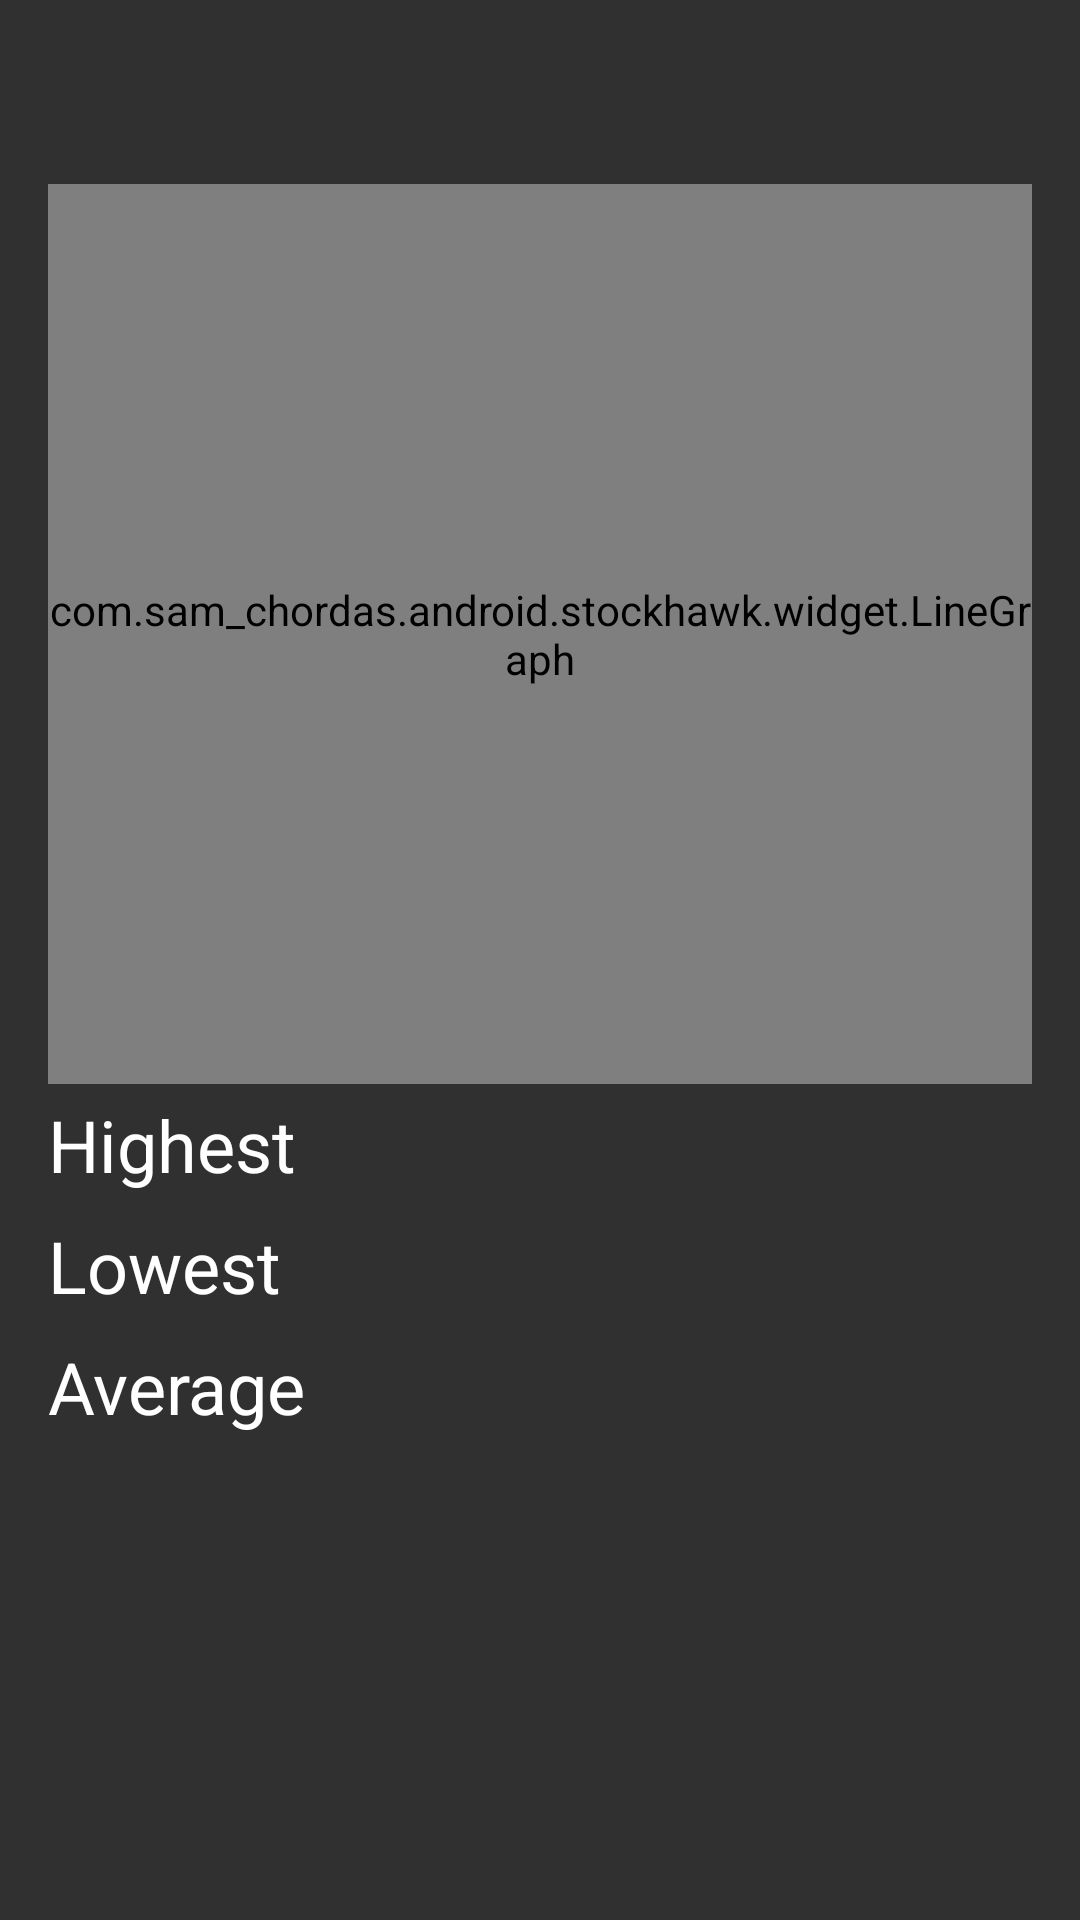

Produce the Android XML layout that renders to this screen, including the resource entries it uses.
<!-- AndroidManifest.xml: application theme AppTheme -->
<!-- res/layout/activity_detail.xml -->
<?xml version="1.0" encoding="utf-8"?>
<LinearLayout xmlns:android="http://schemas.android.com/apk/res/android"
    xmlns:tools="http://schemas.android.com/tools"
    android:layout_width="match_parent"
    android:layout_height="match_parent"
    android:orientation="vertical"
    android:paddingBottom="@dimen/activity_vertical_margin"
    android:paddingLeft="@dimen/activity_horizontal_margin"
    android:paddingRight="@dimen/activity_horizontal_margin"
    android:paddingTop="@dimen/activity_vertical_margin"
    tools:context="com.sam_chordas.android.stockhawk.ui.DetailActivity">

    <LinearLayout
        android:orientation="horizontal"
        android:layout_width="match_parent"
        android:layout_height="wrap_content">
        <TextView
            android:id="@+id/symbol"
            style="@style/TextAppearance.AppCompat.Display1"
            android:layout_width="wrap_content"
            android:layout_height="wrap_content" />
        <TextView
            android:id="@+id/price_now"
            android:layout_width="wrap_content"
            android:layout_height="wrap_content" />
    </LinearLayout>

    <com.sam_chordas.android.stockhawk.widget.LineGraph
        android:id="@+id/price_graph"
        android:layout_width="match_parent"
        android:layout_height="300dp" />
    <LinearLayout
        android:layout_width="match_parent"
        android:layout_height="wrap_content"
        android:paddingTop="4dp"
        android:paddingBottom="4dp"
        android:orientation="horizontal">
        <TextView
            android:text="Highest"
            style="@style/TextAppearance.AppCompat.Headline"
            android:layout_width="wrap_content"
            android:layout_height="wrap_content" />
        <TextView
            android:id="@+id/highest_price"
            style="@style/TextAppearance.AppCompat.Body1"
            android:layout_width="wrap_content"
            android:layout_height="wrap_content" />
    </LinearLayout>
    <LinearLayout
        android:layout_width="match_parent"
        android:layout_height="wrap_content"
        android:paddingTop="4dp"
        android:paddingBottom="4dp"
        android:orientation="horizontal">
        <TextView
            android:text="Lowest"
            style="@style/TextAppearance.AppCompat.Headline"
            android:layout_width="wrap_content"
            android:layout_height="wrap_content" />
        <TextView
            android:id="@+id/lowest_price"
            style="@style/TextAppearance.AppCompat.Body1"
            android:layout_width="wrap_content"
            android:layout_height="wrap_content" />
    </LinearLayout>
    <LinearLayout
        android:layout_width="match_parent"
        android:layout_height="wrap_content"
        android:paddingTop="4dp"
        android:paddingBottom="4dp"
        android:orientation="horizontal">
        <TextView
            android:text="Average"
            style="@style/TextAppearance.AppCompat.Headline"
            android:layout_width="wrap_content"
            android:layout_height="wrap_content" />
        <TextView
            android:id="@+id/average_price"
            style="@style/TextAppearance.AppCompat.Body1"
            android:layout_width="wrap_content"
            android:layout_height="wrap_content" />
    </LinearLayout>
</LinearLayout>
<!-- resources referenced by this layout -->
<resources>
  <dimen name="activity_horizontal_margin">16dp</dimen>
  <dimen name="activity_vertical_margin">16dp</dimen>
  <style name="AppTheme" parent="Theme.AppCompat">
        <item name="colorPrimary">@color/material_blue_500</item>
        <item name="colorPrimaryDark">@color/material_blue_700</item>
      
    </style>
  <color name="material_blue_500">#2196F3</color>
  <color name="material_blue_700">#1976D2</color>
</resources>
